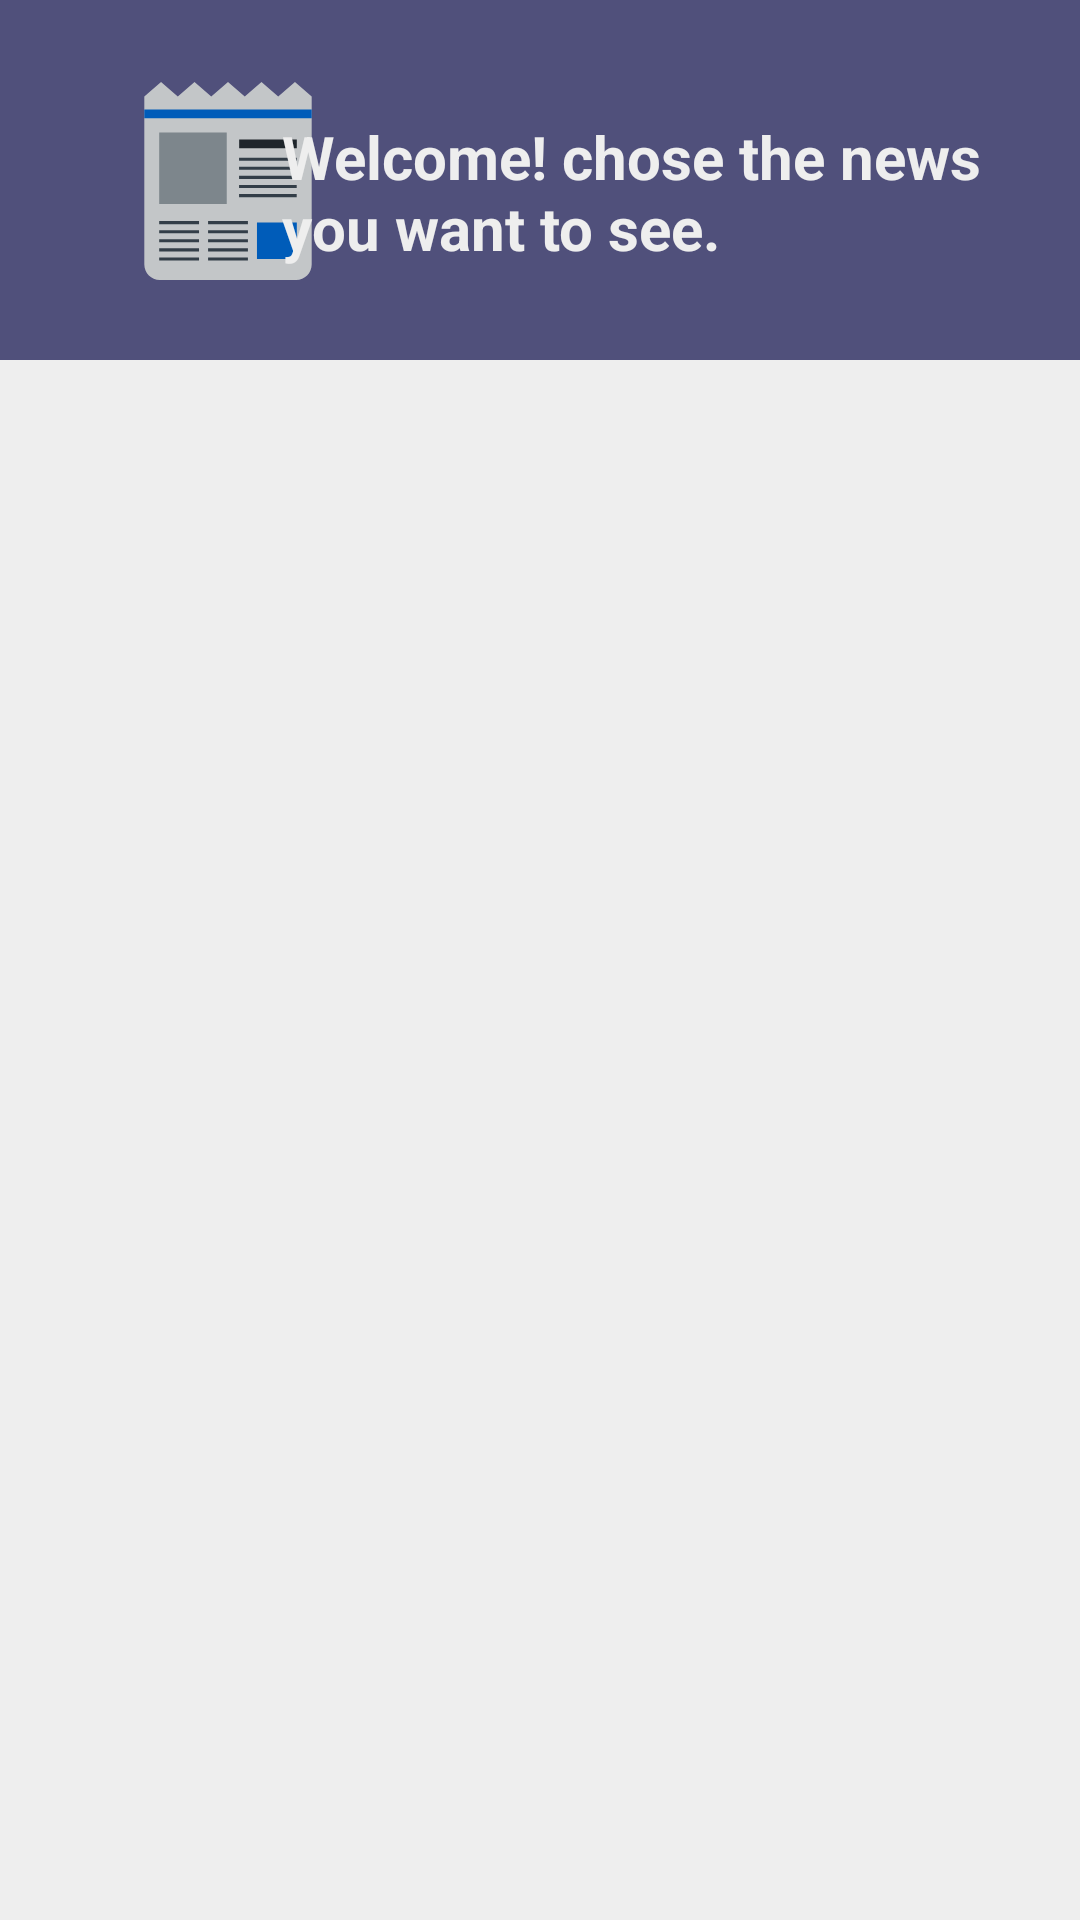

Android layout source for this screen:
<!-- AndroidManifest.xml: application theme Theme.W12T_Miscellaneous_News_App -->
<!-- res/layout/activity_main.xml -->
<?xml version="1.0" encoding="utf-8"?>
<androidx.constraintlayout.widget.ConstraintLayout xmlns:android="http://schemas.android.com/apk/res/android"
    xmlns:app="http://schemas.android.com/apk/res-auto"
    xmlns:tools="http://schemas.android.com/tools"
    android:layout_width="match_parent"
    android:layout_height="match_parent"
    tools:context=".MainActivity"
    android:background="@color/light_gray">

    <androidx.constraintlayout.widget.ConstraintLayout
        android:id="@+id/start_view"
        android:layout_width="match_parent"
        android:layout_height="@dimen/start_view_height"
        android:background="@color/secondary_purple"
        android:padding="@dimen/margin_normal"
        app:layout_constraintStart_toStartOf="parent"
        app:layout_constraintEnd_toEndOf="parent"
        app:layout_constraintTop_toTopOf="parent">

        <ImageView
            android:id="@+id/image_start_view"
            android:layout_width="120dp"
            android:layout_height="110dp"
            android:src="@drawable/app_icon_foreground"
            app:layout_constraintStart_toStartOf="parent"
            app:layout_constraintTop_toTopOf="parent"
            app:layout_constraintBottom_toBottomOf="parent"/>


        <TextView
            android:id="@+id/text_start_view"
            android:layout_width="250dp"
            android:layout_height="wrap_content"
            android:text="@string/text_start_view"
            android:textSize="@dimen/text_size_medium"
            android:textStyle="bold"
            android:textColor="@color/light_gray"
            android:layout_marginTop="@dimen/margin_small"
            android:layout_marginEnd="@dimen/margin_very_small"
            android:padding="@dimen/margin_very_small"
            app:layout_constraintEnd_toEndOf="parent"
            app:layout_constraintTop_toTopOf="@id/image_start_view"
            app:layout_constraintBottom_toBottomOf="@id/image_start_view"/>

    </androidx.constraintlayout.widget.ConstraintLayout>


    <androidx.fragment.app.FragmentContainerView
        android:id="@+id/id_fragment_home"
        android:layout_width="match_parent"
        android:layout_height="match_parent"
        android:layout_marginTop="@dimen/start_view_height"
        android:layout_marginBottom="@dimen/margin_very_small"
        app:layout_constraintTop_toBottomOf="@id/start_view"
        app:layout_constraintStart_toStartOf="parent"
        app:layout_constraintEnd_toEndOf="parent"/>

</androidx.constraintlayout.widget.ConstraintLayout>
<!-- resources referenced by this layout -->
<resources>
  <color name="light_gray">#EEEEEE</color>
  <color name="secondary_purple">#50507B</color>
  <dimen name="margin_normal">16dp</dimen>
  <dimen name="margin_small">8dp</dimen>
  <dimen name="margin_very_small">4dp</dimen>
  <dimen name="start_view_height">120dp</dimen>
  <dimen name="text_size_medium">20sp</dimen>
  <!-- drawable app_icon_foreground: vector/xml drawable (drawable, 2679 chars, omitted) -->
  <string name="text_start_view">Welcome! chose the news you want to see.</string>
  <style name="Theme.W12T_Miscellaneous_News_App" parent="Theme.MaterialComponents.DayNight.NoActionBar">
          
          <item name="colorPrimary">@color/primary_purple</item>
          <item name="colorPrimaryVariant">@color/secondary_purple</item>
          <item name="colorOnPrimary">@color/white</item>
          
          <item name="colorSecondary">@color/teal_200</item>
          <item name="colorSecondaryVariant">@color/teal_700</item>
          <item name="colorOnSecondary">@color/black</item>
          
          <item name="android:statusBarColor" tools:targetApi="l">?attr/colorPrimaryVariant</item>
          
      </style>
  <color name="primary_purple">#444464</color>
  <color name="white">#FFFFFFFF</color>
  <color name="teal_200">#FF03DAC5</color>
  <color name="teal_700">#FF018786</color>
  <color name="black">#FF000000</color>
</resources>
